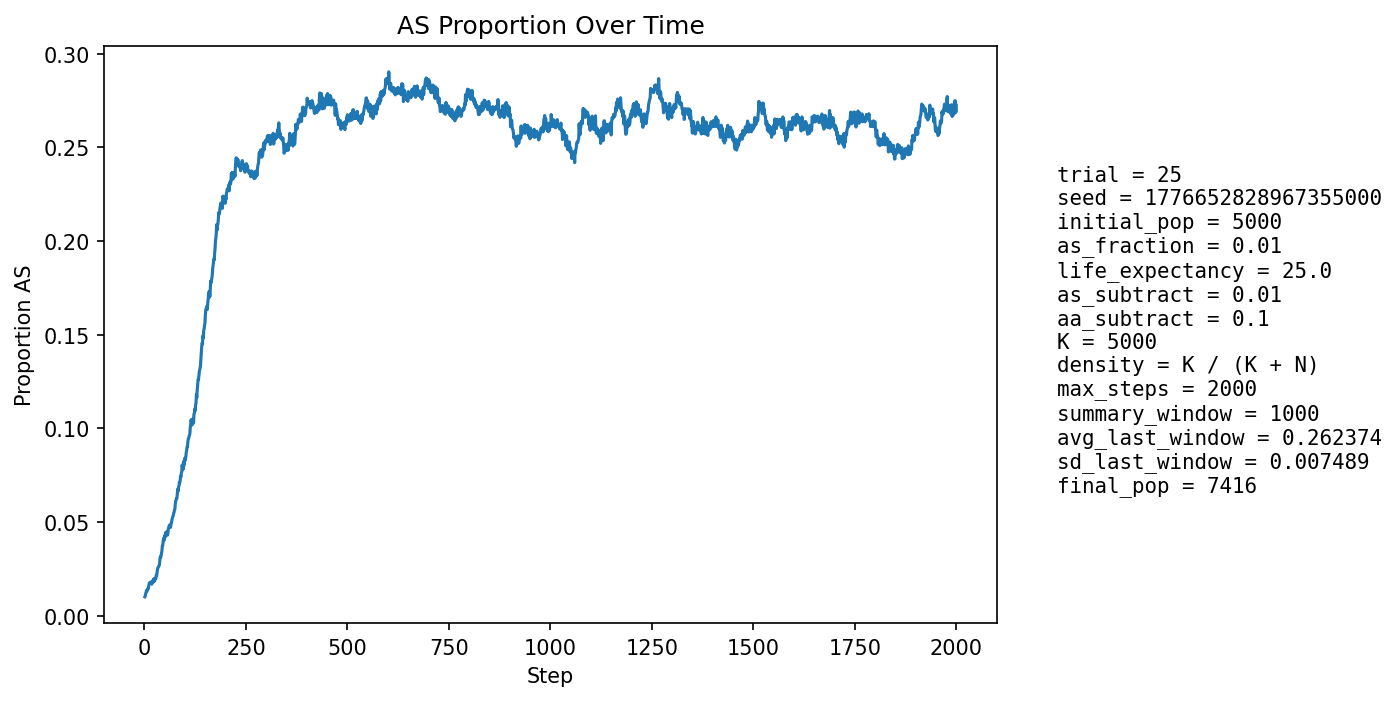

The data file committed next to this chart (first rows):
step, population_size, births, newborn_AA, newborn_AS, newborn_SS, prop_newborn_AA, prop_newborn_AS, prop_newborn_SS, prop_repro_AA, prop_repro_AS, prop_AS_population
1, 5310, 1294, 1283, 11, 0, 0.9915, 0.008501, 0.0, 0.9915, 0.008504, 0.01017
2, 5391, 1256, 1247, 9, 0, 0.9928, 0.007166, 0.0, 0.9903, 0.009653, 0.01057
3, 5473, 1248, 1236, 12, 0, 0.9904, 0.009615, 0.0, 0.9892, 0.0108, 0.01188
4, 5513, 1209, 1196, 13, 0, 0.9892, 0.01075, 0.0, 0.9862, 0.01382, 0.01252
5, 5610, 1252, 1232, 20, 0, 0.984, 0.01597, 0.0, 0.9859, 0.01405, 0.01355
6, 5705, 1277, 1263, 14, 0, 0.989, 0.01096, 0.0, 0.9867, 0.01328, 0.01297
7, 5799, 1297, 1278, 19, 0, 0.9854, 0.01465, 0.0, 0.987, 0.01297, 0.0138
8, 5884, 1305, 1283, 21, 1, 0.9831, 0.01609, 0.0007663, 0.9872, 0.01278, 0.01445
9, 5975, 1321, 1304, 17, 0, 0.9871, 0.01287, 0.0, 0.9864, 0.01357, 0.01423
10, 6068, 1338, 1316, 22, 0, 0.9836, 0.01644, 0.0, 0.9867, 0.01328, 0.01533
11, 6160, 1356, 1328, 28, 0, 0.9794, 0.02065, 0.0, 0.9857, 0.01433, 0.01672
12, 6259, 1382, 1354, 28, 0, 0.9797, 0.02026, 0.0, 0.9851, 0.01492, 0.01757
13, 6331, 1377, 1352, 24, 1, 0.9818, 0.01743, 0.0007262, 0.9848, 0.01516, 0.01753
14, 6399, 1381, 1360, 21, 0, 0.9848, 0.01521, 0.0, 0.9843, 0.01565, 0.0175
15, 6461, 1389, 1364, 25, 0, 0.982, 0.018, 0.0, 0.9826, 0.01737, 0.01795
16, 6527, 1403, 1379, 24, 0, 0.9829, 0.01711, 0.0, 0.9817, 0.01835, 0.01808
17, 6584, 1411, 1389, 22, 0, 0.9844, 0.01559, 0.0, 0.9809, 0.01906, 0.01792
18, 6632, 1416, 1400, 15, 1, 0.9887, 0.01059, 0.0007062, 0.9811, 0.0189, 0.01689
19, 6681, 1422, 1397, 25, 0, 0.9824, 0.01758, 0.0, 0.9806, 0.01935, 0.01796
20, 6725, 1429, 1403, 26, 0, 0.9818, 0.01819, 0.0, 0.9799, 0.02007, 0.01829
21, 6765, 1434, 1412, 20, 2, 0.9847, 0.01395, 0.001395, 0.9798, 0.02023, 0.01789
22, 6801, 1438, 1404, 34, 0, 0.9764, 0.02364, 0.0, 0.9808, 0.01921, 0.01956
23, 6834, 1441, 1421, 20, 0, 0.9861, 0.01388, 0.0, 0.9815, 0.01853, 0.01829
24, 6862, 1443, 1410, 33, 0, 0.9771, 0.02287, 0.0, 0.9819, 0.01815, 0.01982
25, 6889, 1447, 1427, 20, 0, 0.9862, 0.01382, 0.0, 0.9825, 0.01748, 0.01858
26, 6912, 1450, 1421, 29, 0, 0.98, 0.02, 0.0, 0.9809, 0.01915, 0.01953
27, 6933, 1453, 1422, 31, 0, 0.9787, 0.02134, 0.0, 0.9812, 0.01878, 0.02005
28, 6956, 1456, 1431, 25, 0, 0.9828, 0.01717, 0.0, 0.9801, 0.01986, 0.01998
29, 6970, 1457, 1419, 38, 0, 0.9739, 0.02608, 0.0, 0.9802, 0.0198, 0.02166
30, 6988, 1460, 1432, 28, 0, 0.9808, 0.01918, 0.0, 0.9788, 0.02117, 0.02147
31, 7005, 1461, 1423, 38, 0, 0.974, 0.02601, 0.0, 0.9777, 0.02226, 0.02313
32, 7020, 1463, 1423, 40, 0, 0.9727, 0.02734, 0.0, 0.9781, 0.02192, 0.02464
33, 7032, 1465, 1426, 39, 0, 0.9734, 0.02662, 0.0, 0.9756, 0.02442, 0.0256
34, 7042, 1465, 1428, 37, 0, 0.9747, 0.02526, 0.0, 0.9762, 0.02382, 0.02613
35, 7051, 1468, 1434, 34, 0, 0.9768, 0.02316, 0.0, 0.974, 0.02603, 0.02624
36, 7058, 1468, 1430, 36, 2, 0.9741, 0.02452, 0.001362, 0.9731, 0.02686, 0.02678
37, 7070, 1470, 1432, 38, 0, 0.9741, 0.02585, 0.0, 0.9712, 0.02877, 0.02758
38, 7077, 1470, 1418, 52, 0, 0.9646, 0.03537, 0.0, 0.971, 0.02902, 0.02996
39, 7083, 1470, 1416, 53, 1, 0.9633, 0.03605, 0.0006803, 0.9718, 0.02816, 0.03148
40, 7092, 1471, 1430, 41, 0, 0.9721, 0.02787, 0.0, 0.971, 0.02898, 0.03116
41, 7099, 1471, 1428, 43, 0, 0.9708, 0.02923, 0.0, 0.9711, 0.02895, 0.03212
42, 7107, 1473, 1425, 48, 0, 0.9674, 0.03259, 0.0, 0.9677, 0.03226, 0.03335
43, 7115, 1475, 1425, 50, 0, 0.9661, 0.0339, 0.0, 0.9656, 0.03444, 0.03457
44, 7121, 1475, 1411, 63, 1, 0.9566, 0.04271, 0.000678, 0.9653, 0.03469, 0.03735
45, 7130, 1476, 1425, 51, 0, 0.9654, 0.03455, 0.0, 0.9645, 0.03548, 0.03759
46, 7135, 1476, 1414, 62, 0, 0.958, 0.04201, 0.0, 0.9634, 0.03658, 0.03966
47, 7140, 1476, 1411, 65, 0, 0.956, 0.04404, 0.0, 0.962, 0.03796, 0.04132
48, 7145, 1477, 1420, 56, 1, 0.9614, 0.03791, 0.000677, 0.9596, 0.04044, 0.04143
49, 7148, 1477, 1432, 45, 0, 0.9695, 0.03047, 0.0, 0.9587, 0.04126, 0.04043
50, 7150, 1477, 1411, 66, 0, 0.9553, 0.04469, 0.0, 0.9579, 0.04208, 0.04294
51, 7152, 1478, 1425, 50, 3, 0.9641, 0.03383, 0.00203, 0.9566, 0.04344, 0.04209
52, 7154, 1478, 1420, 57, 1, 0.9608, 0.03857, 0.0006766, 0.9555, 0.04453, 0.04291
53, 7157, 1479, 1411, 68, 0, 0.954, 0.04598, 0.0, 0.9561, 0.04395, 0.04471
54, 7161, 1481, 1426, 53, 2, 0.9629, 0.03579, 0.00135, 0.9542, 0.04583, 0.04371
55, 7163, 1480, 1428, 52, 0, 0.9649, 0.03514, 0.0, 0.9544, 0.04556, 0.04328
56, 7166, 1479, 1416, 63, 0, 0.9574, 0.0426, 0.0, 0.955, 0.04503, 0.04479
57, 7169, 1480, 1435, 45, 0, 0.9696, 0.03041, 0.0, 0.9531, 0.04692, 0.0431
58, 7167, 1480, 1416, 62, 2, 0.9568, 0.04189, 0.001351, 0.9536, 0.04635, 0.04465
59, 7170, 1481, 1405, 76, 0, 0.9487, 0.05132, 0.0, 0.9545, 0.04552, 0.04686
60, 7173, 1481, 1413, 67, 1, 0.9541, 0.04524, 0.0006752, 0.954, 0.04605, 0.04712
... 1,940 more rows
